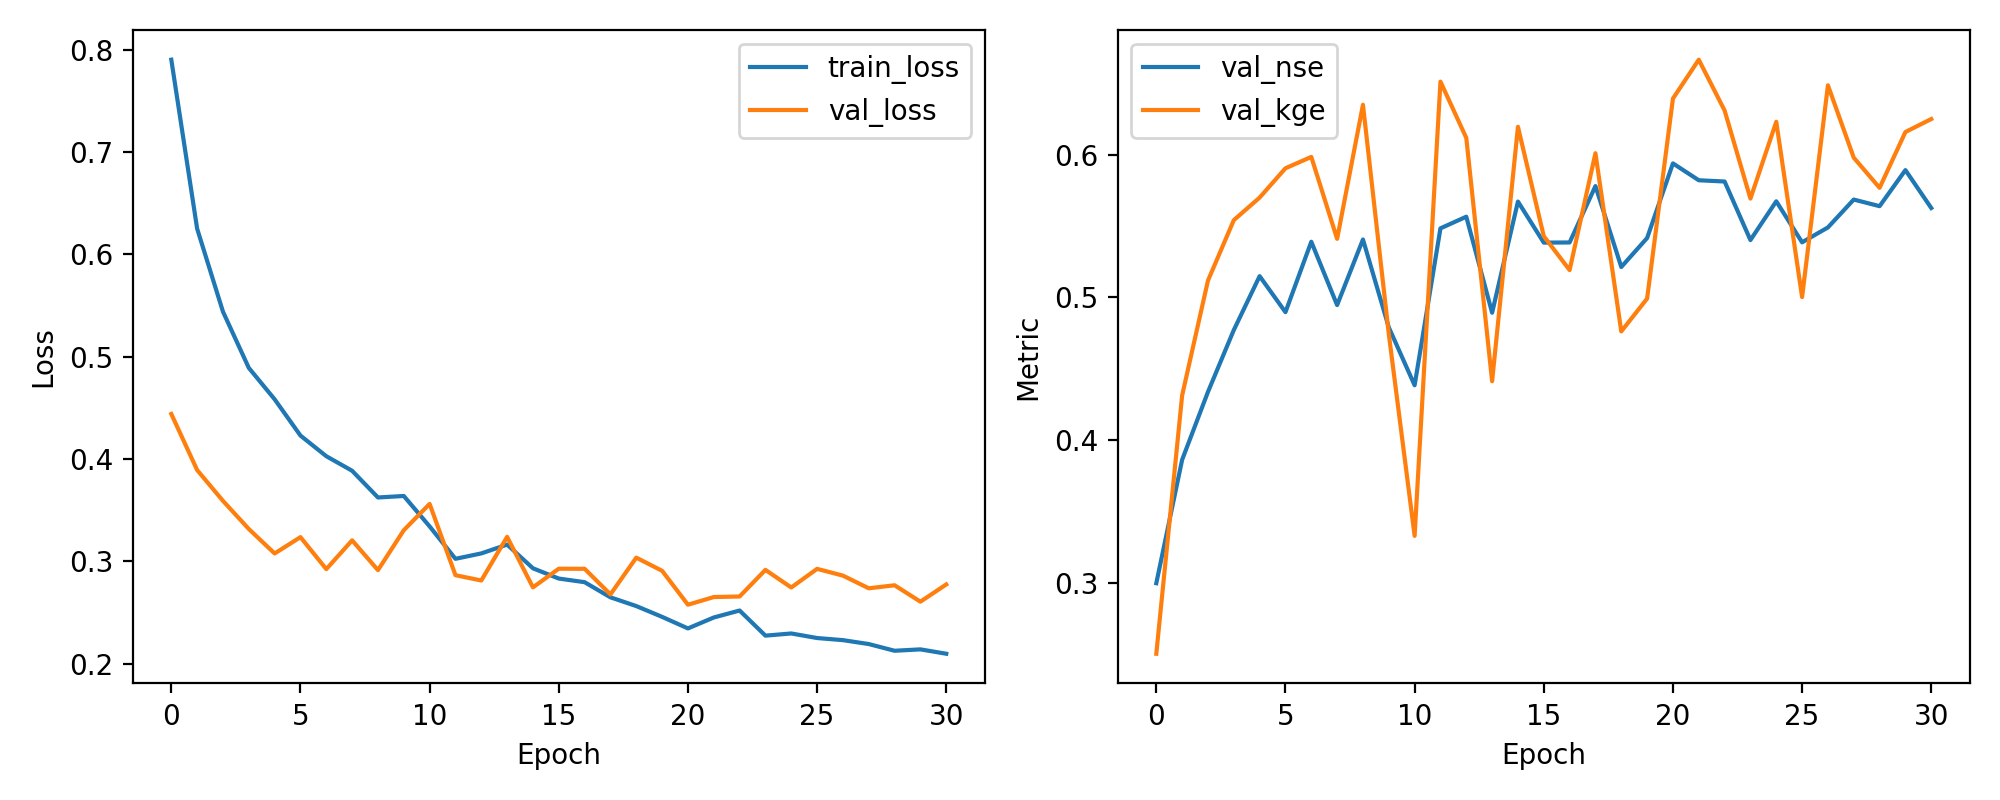

Data behind this chart, as committed beside it:
epoch, train_loss, val_loss, val_nse, val_kge
1, 0.7904, 0.444, 0.2998, 0.2504
2, 0.6252, 0.3892, 0.3863, 0.4313
3, 0.5441, 0.359, 0.4338, 0.5118
4, 0.4891, 0.3315, 0.4772, 0.5542
5, 0.4584, 0.3076, 0.5149, 0.57
6, 0.4229, 0.3236, 0.4897, 0.5905
7, 0.4027, 0.2923, 0.539, 0.5985
8, 0.3885, 0.3204, 0.4947, 0.5411
9, 0.3624, 0.2913, 0.5406, 0.635
10, 0.3638, 0.3303, 0.479, 0.4744
11, 0.3341, 0.3561, 0.4385, 0.333
12, 0.3024, 0.2864, 0.5484, 0.6512
13, 0.3077, 0.2812, 0.5566, 0.6118
14, 0.3163, 0.3238, 0.4893, 0.4413
15, 0.2931, 0.2745, 0.5672, 0.6196
16, 0.2831, 0.2927, 0.5384, 0.5429
17, 0.2795, 0.2926, 0.5385, 0.5192
18, 0.2647, 0.2676, 0.578, 0.601
19, 0.2562, 0.3035, 0.5213, 0.4762
20, 0.2456, 0.2907, 0.5416, 0.4992
21, 0.2343, 0.2575, 0.5939, 0.6393
22, 0.245, 0.265, 0.5821, 0.6666
23, 0.2518, 0.2655, 0.5812, 0.631
24, 0.2273, 0.2916, 0.5402, 0.5693
25, 0.2294, 0.2743, 0.5674, 0.6231
26, 0.2249, 0.2926, 0.5386, 0.5003
27, 0.2229, 0.2859, 0.5491, 0.6486
28, 0.219, 0.2736, 0.5686, 0.5979
29, 0.2125, 0.2765, 0.5639, 0.5768
30, 0.2138, 0.2605, 0.5892, 0.6159
31, 0.2096, 0.2773, 0.5627, 0.625
